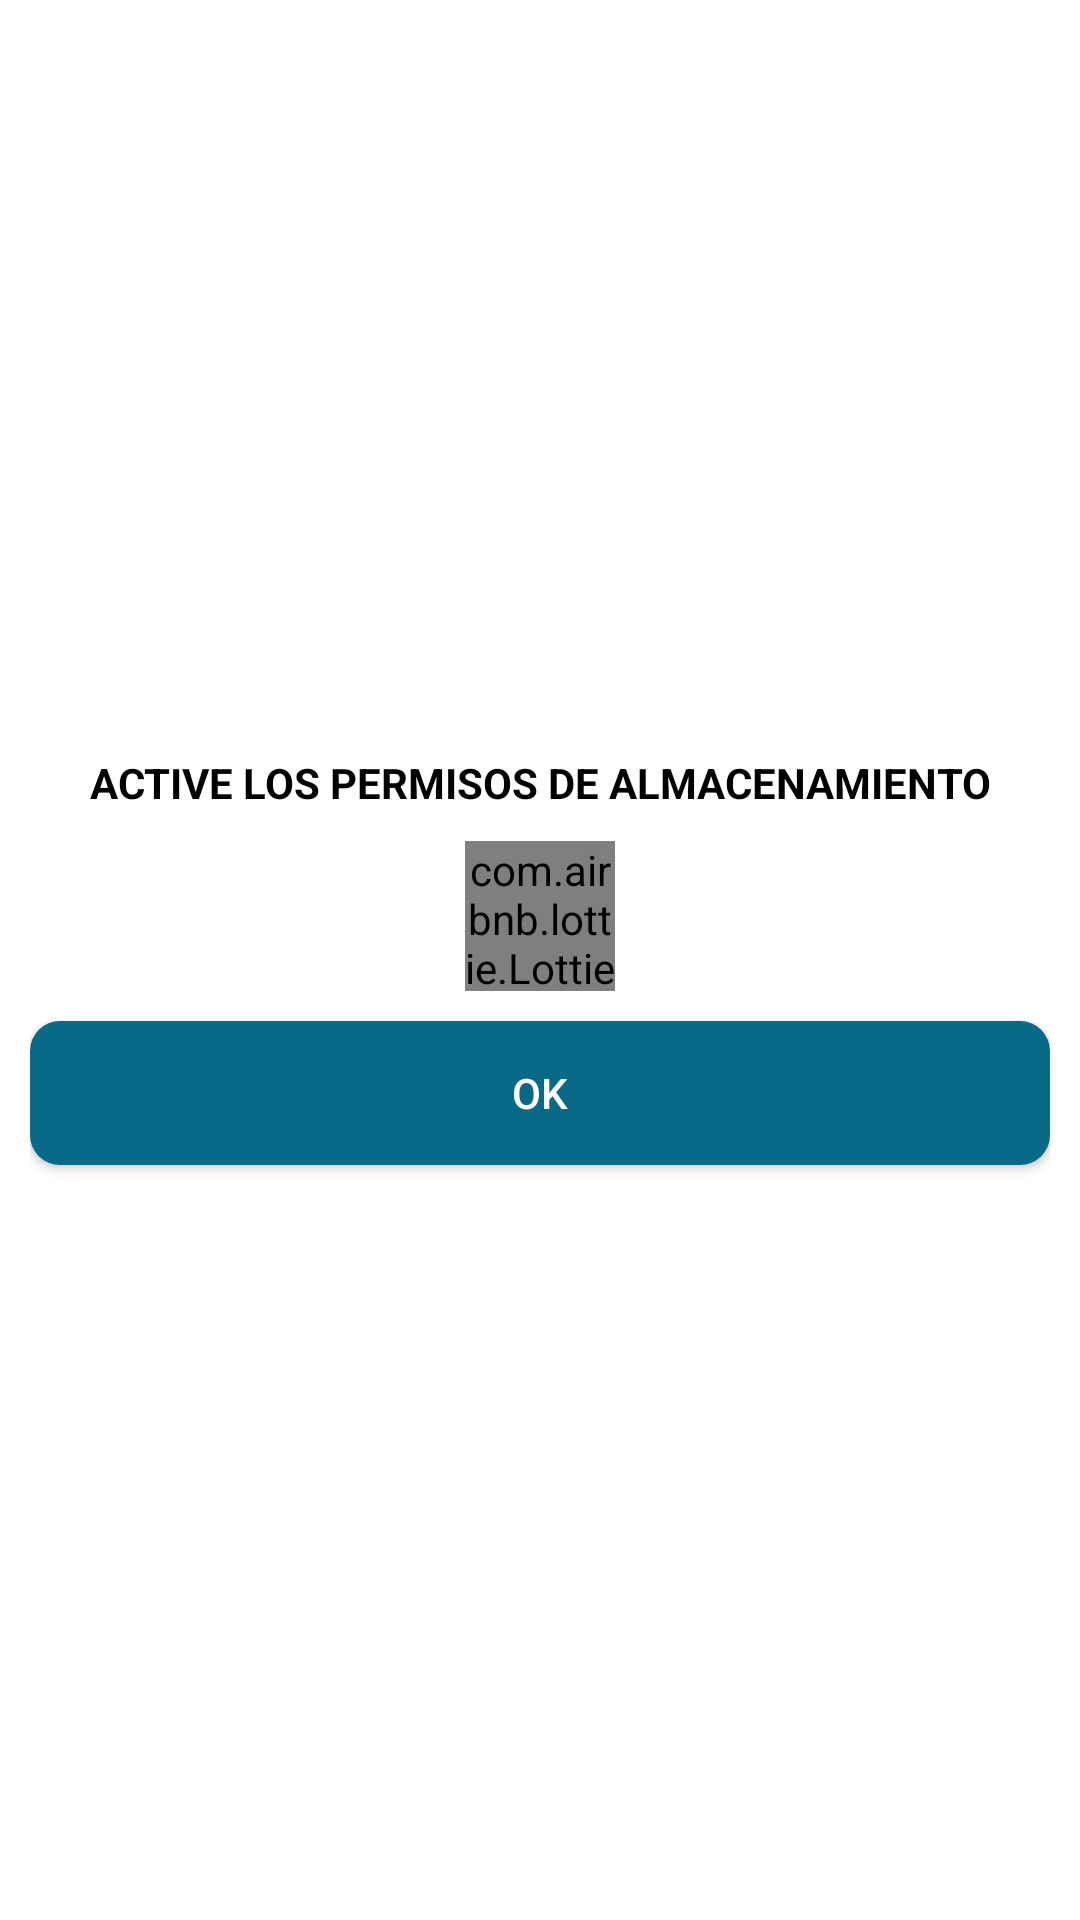

Write the Android layout XML for this screen, with the resource values it uses.
<!-- AndroidManifest.xml: application theme AppTheme -->
<!-- res/layout/animacion_permiso.xml -->
<?xml version="1.0" encoding="utf-8"?>
<androidx.appcompat.widget.LinearLayoutCompat xmlns:android="http://schemas.android.com/apk/res/android"
    xmlns:app="http://schemas.android.com/apk/res-auto"
    android:layout_width="250dp"
    android:layout_height="250dp"
    android:layout_gravity="center"
    android:background="@color/white"
    android:padding="10dp">

    <androidx.appcompat.widget.LinearLayoutCompat
        android:layout_width="match_parent"
        android:layout_height="match_parent"
        android:gravity="center"
        android:orientation="vertical">

        <TextView
            android:layout_width="match_parent"
            android:layout_height="wrap_content"
            android:gravity="center"
            android:text="@string/ACTIVEPERMISOS"
            android:textColor="@color/black"
            android:textStyle="bold" />

        <com.airbnb.lottie.LottieAnimationView
            android:layout_width="50dp"
            android:layout_height="50dp"
            android:layout_gravity="center"
            android:layout_marginTop="10dp"
            app:lottie_autoPlay="true"
            app:lottie_fileName="almacenamiento.json"
            app:lottie_imageAssetsFolder="assets"
            app:lottie_loop="true" />

        <Button
            android:id="@+id/OKPERMISOS"
            android:layout_width="match_parent"
            android:layout_height="wrap_content"
            android:layout_marginTop="10dp"
            android:background="@drawable/btn_personalizado_dos"
            android:text="@string/OKPERMISOS"
            android:textColor="@color/white" />
    </androidx.appcompat.widget.LinearLayoutCompat>

</androidx.appcompat.widget.LinearLayoutCompat>
<!-- resources referenced by this layout -->
<resources>
  <color name="black">#FF000000</color>
  <color name="white">#FFFFFFFF</color>
  <!-- drawable btn_personalizado_dos (drawable) -->
  <?xml version="1.0" encoding="utf-8"?>
  <ripple xmlns:android="http://schemas.android.com/apk/res/android"
      android:color="@color/black">
  
      <item>
          <shape android:shape="rectangle">
              <solid android:color="#086A87" />
              <corners android:radius="10dp" />
          </shape>
  
      </item>
  
  </ripple>
  <string name="ACTIVEPERMISOS">ACTIVE LOS PERMISOS DE ALMACENAMIENTO</string>
  <string name="OKPERMISOS">OK</string>
</resources>
